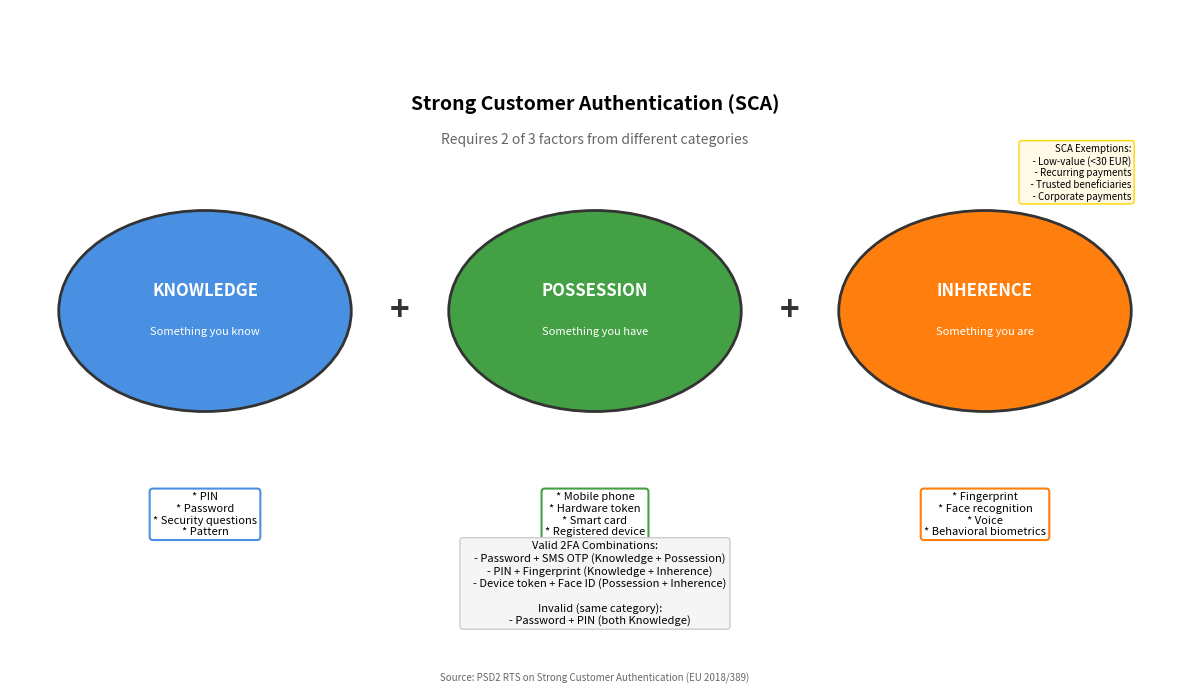

Reproduce this figure in Python. (Note: this script raises an exception after producing the figure.)
"""
Strong Customer Authentication (SCA) Factors
Shows the three categories of authentication factors under PSD2

Output: sca_factors.pdf
Module: module_01_fintech
Lesson: 5 - Open Banking
"""

from pathlib import Path
import matplotlib.pyplot as plt
import matplotlib.patches as mpatches
import numpy as np

CHART_METADATA = {
    'title': 'Strong Customer Authentication Factors',
    'module': 'module_01_fintech',
    'lesson': 5,
    'url': 'https://github.com/Digital-AI-Finance/digital-finance/tree/main/module_01_fintech/figures/sca_factors'
}

plt.rcParams.update({
    'font.size': 10,
    'axes.labelsize': 10,
})

def create_chart():
    """Create SCA factors diagram"""
    fig, ax = plt.subplots(figsize=(12, 7))
    ax.set_xlim(0, 12)
    ax.set_ylim(0, 10)
    ax.axis('off')

    # Three factor categories
    factors = [
        {
            'name': 'KNOWLEDGE',
            'subtitle': 'Something you know',
            'x': 2,
            'color': '#4A90E2',
            'icon': 'brain',
            'examples': ['PIN', 'Password', 'Security questions', 'Pattern']
        },
        {
            'name': 'POSSESSION',
            'subtitle': 'Something you have',
            'x': 6,
            'color': '#44A044',
            'icon': 'phone',
            'examples': ['Mobile phone', 'Hardware token', 'Smart card', 'Registered device']
        },
        {
            'name': 'INHERENCE',
            'subtitle': 'Something you are',
            'x': 10,
            'color': '#FF7F0E',
            'icon': 'fingerprint',
            'examples': ['Fingerprint', 'Face recognition', 'Voice', 'Behavioral biometrics']
        }
    ]

    for factor in factors:
        x = factor['x']

        # Main circle
        circle = mpatches.Circle((x, 5.5), 1.5, facecolor=factor['color'],
                                  edgecolor='#333333', lw=2)
        ax.add_patch(circle)

        # Factor name
        ax.text(x, 5.8, factor['name'], ha='center', va='center',
               fontsize=12, fontweight='bold', color='white')
        ax.text(x, 5.2, factor['subtitle'], ha='center', va='center',
               fontsize=8, color='white')

        # Examples box below
        examples_text = '\n'.join([f'* {ex}' for ex in factor['examples']])
        ax.text(x, 2.8, examples_text, ha='center', va='top', fontsize=8,
               bbox=dict(boxstyle='round', facecolor='white', edgecolor=factor['color'], lw=1.5))

    # SCA requirement
    ax.text(6, 8.5, 'Strong Customer Authentication (SCA)',
           fontsize=14, fontweight='bold', ha='center')
    ax.text(6, 8, 'Requires 2 of 3 factors from different categories',
           fontsize=10, ha='center', style='italic', color='#666666')

    # Plus signs between circles
    ax.text(4, 5.5, '+', fontsize=24, ha='center', va='center', fontweight='bold', color='#333333')
    ax.text(8, 5.5, '+', fontsize=24, ha='center', va='center', fontweight='bold', color='#333333')

    # Valid combinations
    combinations = """Valid 2FA Combinations:
    - Password + SMS OTP (Knowledge + Possession)
    - PIN + Fingerprint (Knowledge + Inherence)
    - Device token + Face ID (Possession + Inherence)

    Invalid (same category):
    - Password + PIN (both Knowledge)"""

    ax.text(6, 0.8, combinations, fontsize=8, ha='center', va='bottom',
           bbox=dict(boxstyle='round', facecolor='#F5F5F5', edgecolor='#CCCCCC'))

    # Exemptions note
    exemptions = """SCA Exemptions:
    - Low-value (<30 EUR)
    - Recurring payments
    - Trusted beneficiaries
    - Corporate payments"""

    ax.text(11.5, 8, exemptions, fontsize=7, ha='right', va='top',
           bbox=dict(boxstyle='round', facecolor='#FFF9E6', edgecolor='#FFD700'))

    # Source
    fig.text(0.5, 0.02, 'Source: PSD2 RTS on Strong Customer Authentication (EU 2018/389)',
            fontsize=7, ha='center', style='italic', color='#666666')

    plt.tight_layout()

    output_path = Path(__file__).parent / 'sca_factors.pdf'
    plt.savefig(output_path, format='pdf', dpi=300, bbox_inches='tight')
    plt.close()
    print(f"Chart saved to: {output_path}")
    return output_path

if __name__ == '__main__':
    create_chart()
